2-way image classification set "Temps" from GitHub (faizanraza0666/temp); label vocabulary: emergency, non-emergency.

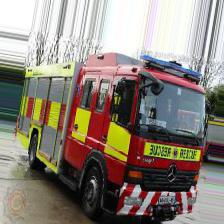
Label: emergency

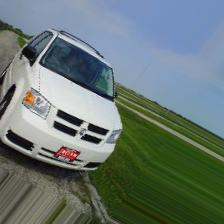
Label: non-emergency

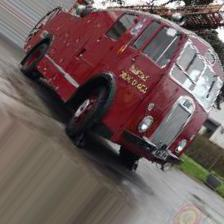
Label: emergency

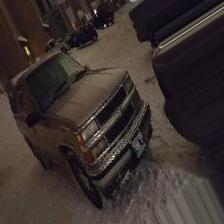
Label: non-emergency

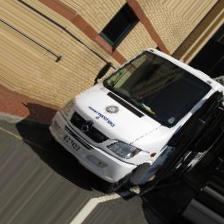
Label: emergency

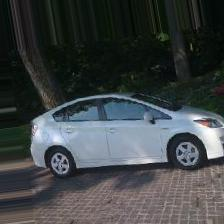
Label: non-emergency
